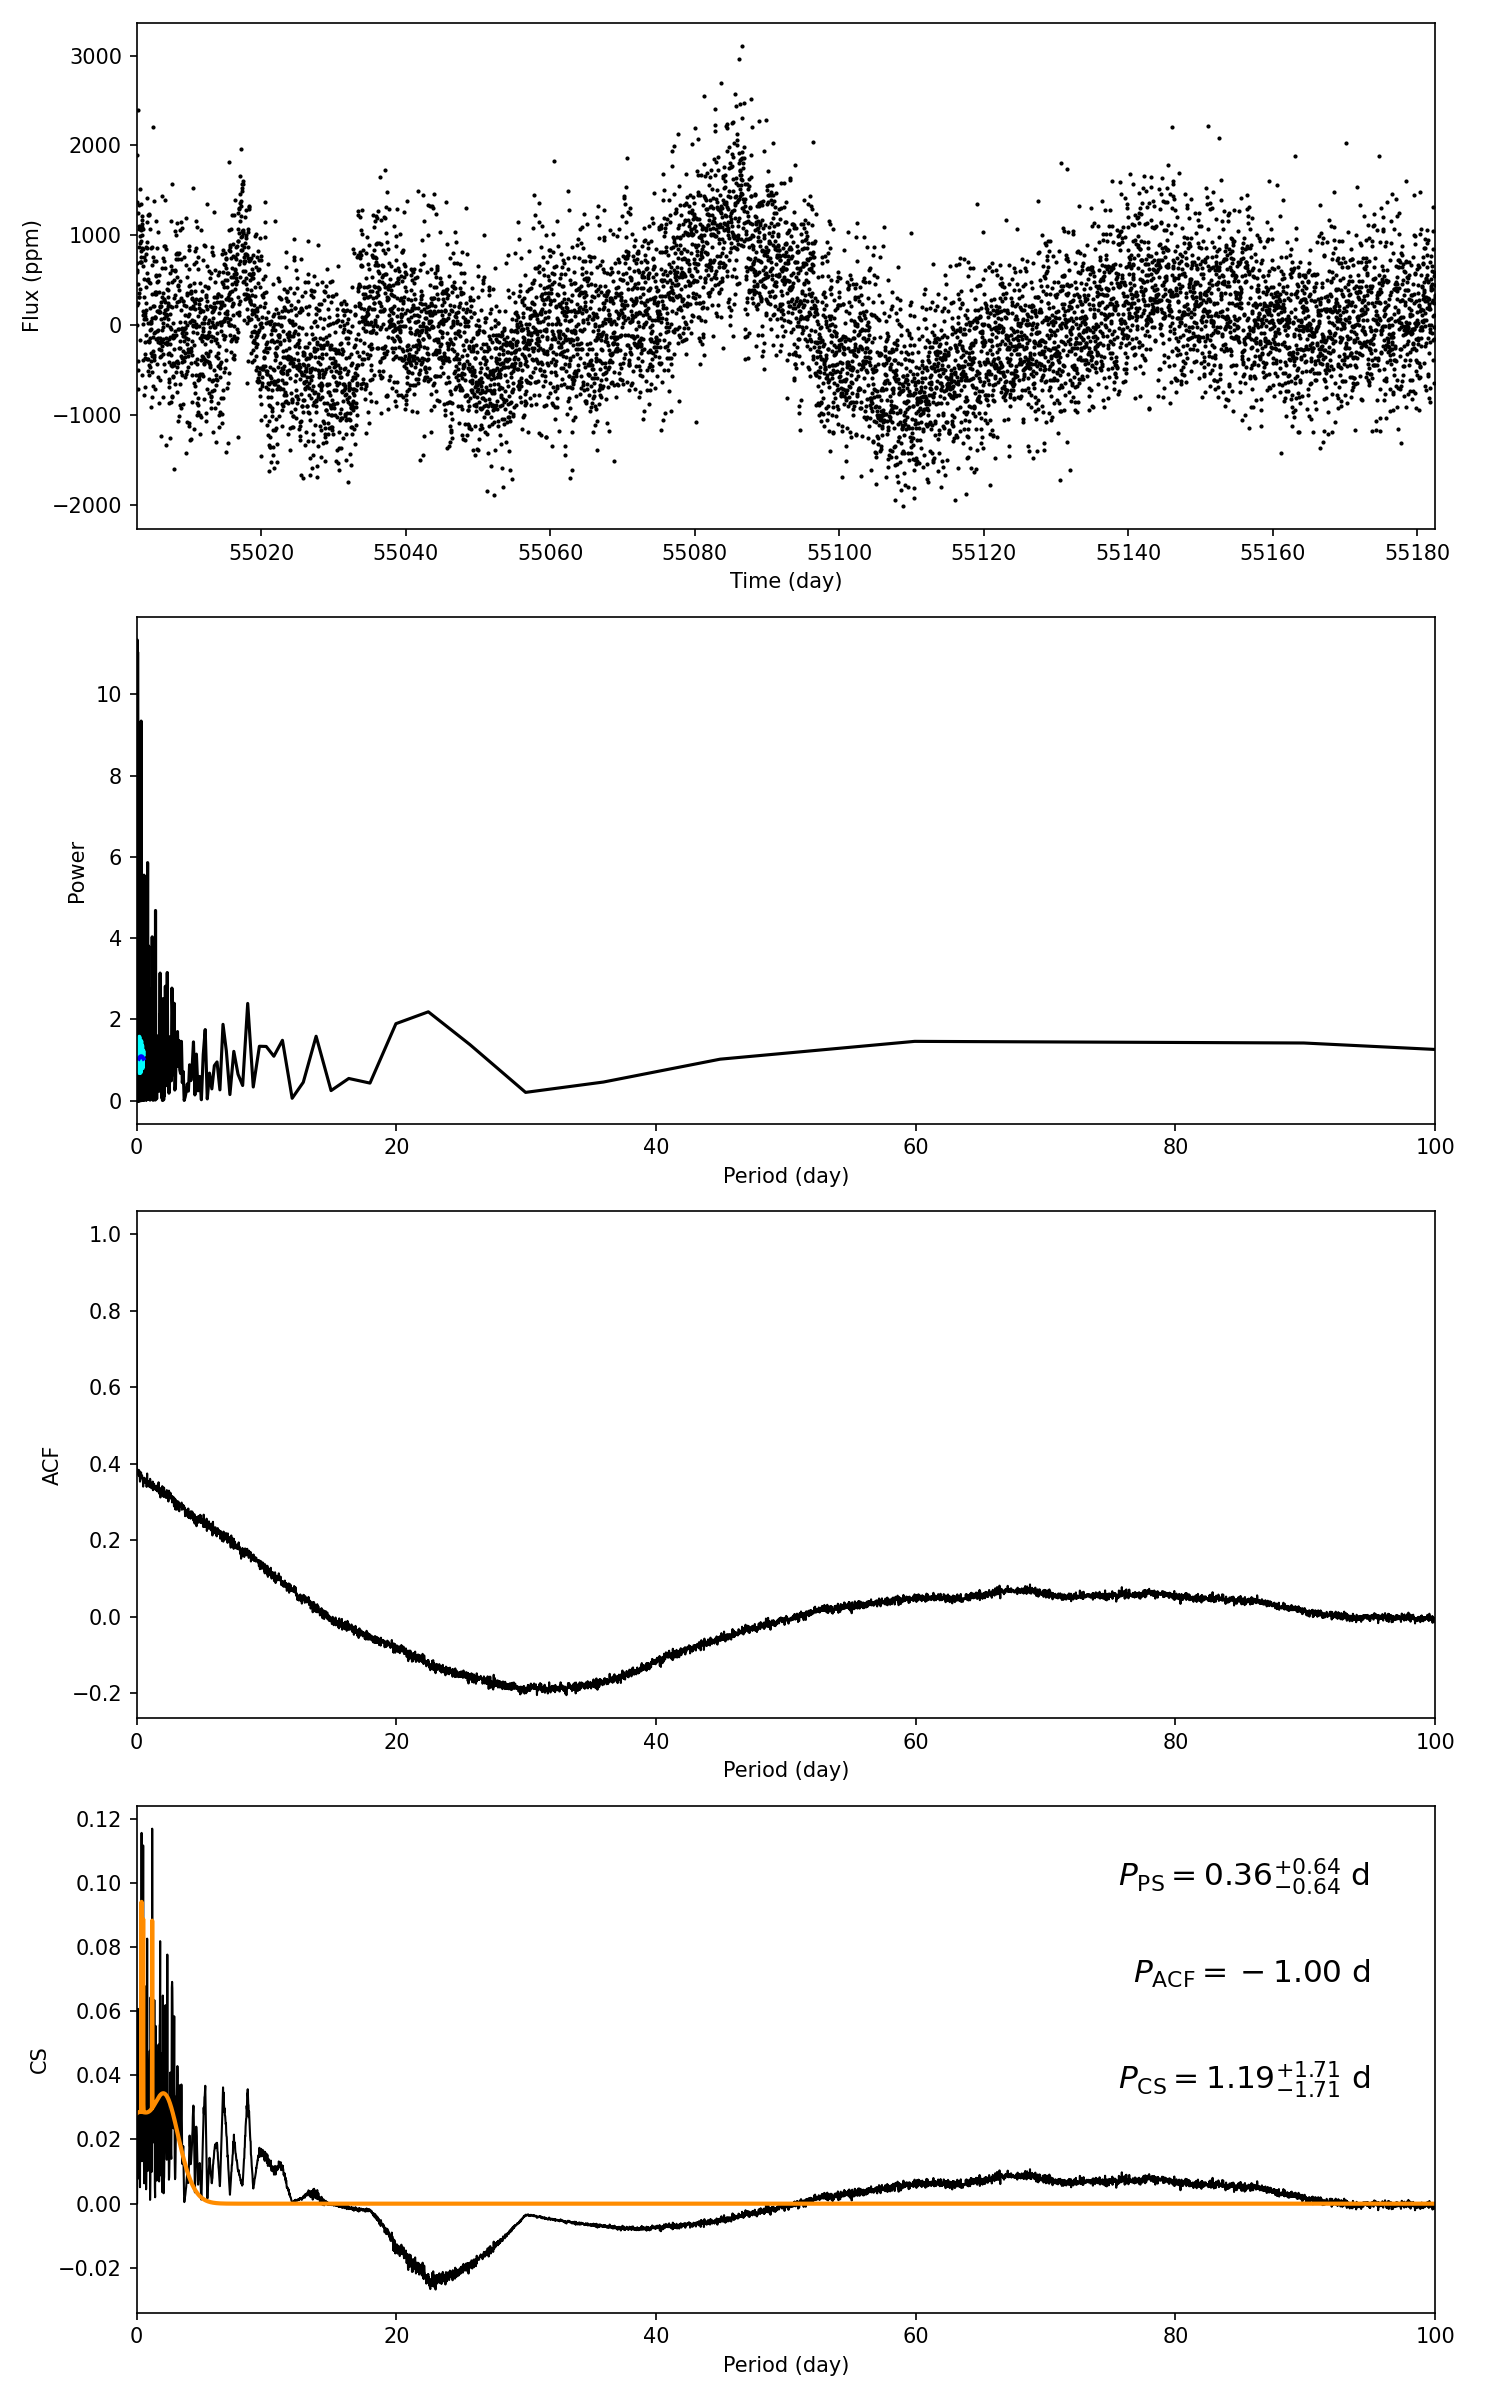

Source data for this figure (header and first rows):
target_id, prot_ps, prot_acf, prot_cs, e_prot_ps, E_prot_ps, e_prot_acf, E_prot_acf, e_prot_cs, E_prot_cs, sph_ps, sph_acf, sph_cs, e_sph_ps, e_sph_acf, e_sph_cs, h_ps, fa_prob_ps, hacf, gacf, hcs
4917326, 0.3574, -1.0, 1.193, 0.6401, 0.6401, -1.0, -1.0, 1.708, 1.708, 534, -1.0, 549.3, 49.51, -1.0, 36.54, 9.339, 8.794514983973438e-05, -1.0, -1.0, 0.1169
